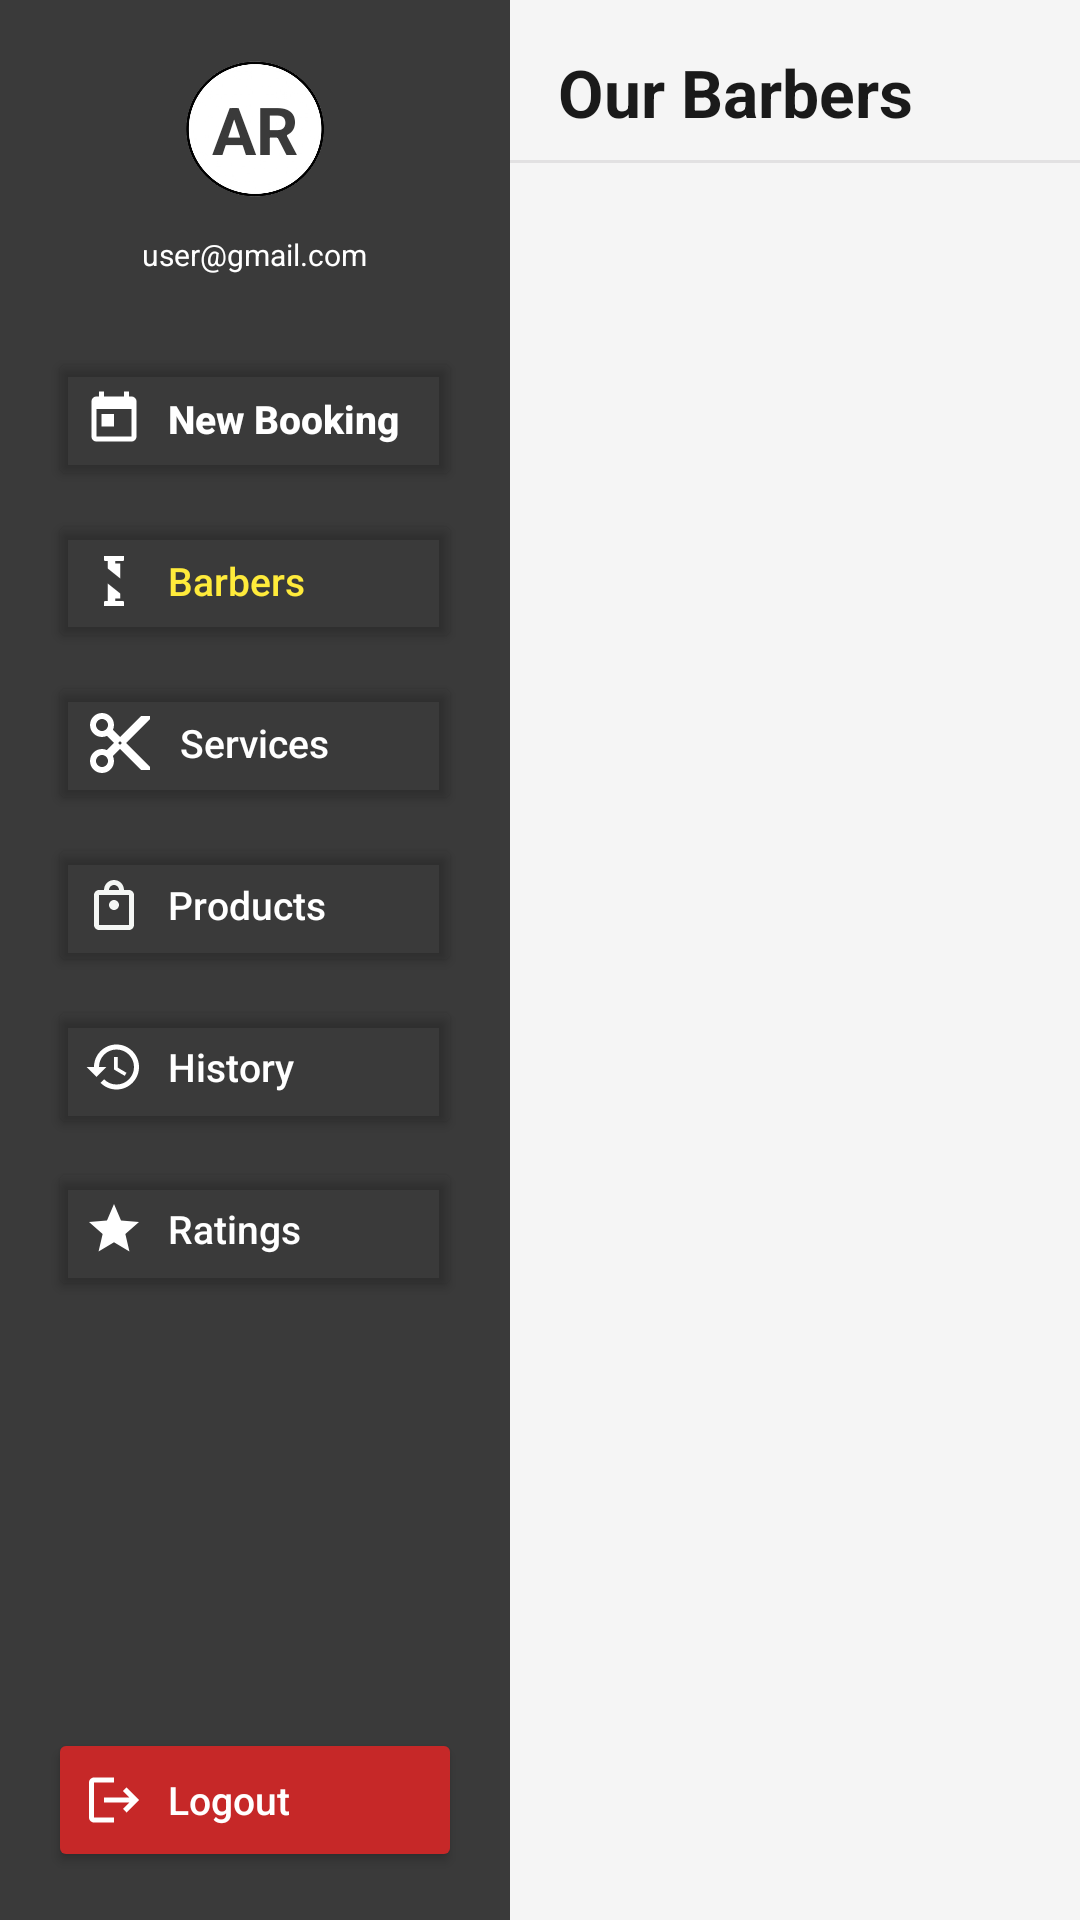

Android layout source for this screen:
<!-- AndroidManifest.xml: application theme Theme.Barbershop -->
<!-- res/layout/activity_barbers.xml -->
<?xml version="1.0" encoding="utf-8"?>
<androidx.constraintlayout.widget.ConstraintLayout xmlns:android="http://schemas.android.com/apk/res/android"
    xmlns:app="http://schemas.android.com/apk/res-auto"
    xmlns:tools="http://schemas.android.com/tools"
    android:layout_width="match_parent"
    android:layout_height="match_parent"
    android:background="?attr/colorSurface"
    tools:context=".user.Barbers">

    <LinearLayout
        android:id="@+id/sidebar"
        android:layout_width="@dimen/sidebar_width"
        android:layout_height="0dp"
        android:background="#3A3A3A"
        android:orientation="vertical"
        android:padding="16dp"
        app:layout_constraintBottom_toBottomOf="parent"
        app:layout_constraintStart_toStartOf="parent"
        app:layout_constraintTop_toTopOf="parent">

        <LinearLayout
            android:layout_width="match_parent"
            android:layout_height="wrap_content"
            android:gravity="center"
            android:orientation="vertical"
            android:layout_marginBottom="24dp">

            <TextView
                android:id="@+id/profileCircle"
                android:layout_width="@dimen/sidebar_profile_size"
                android:layout_height="@dimen/sidebar_profile_size"
                android:background="@drawable/circle_background_removebg_preview__1_"
                android:gravity="center"
                android:text="AR"
                android:textColor="#3A3A3A"
                android:textSize="@dimen/main_title_size"
                android:textStyle="bold"/>

            <TextView
                android:id="@+id/userEmail"
                android:layout_width="wrap_content"
                android:layout_height="wrap_content"
                android:layout_marginTop="8dp"
                android:text="user@gmail.com"
                android:textColor="#FFFFFF"
                android:textSize="@dimen/sidebar_email_size"/>

        </LinearLayout>

        <androidx.appcompat.widget.AppCompatButton
            android:id="@+id/btnNewBooking"
            android:layout_width="match_parent"
            android:layout_height="wrap_content"
            android:layout_marginBottom="6dp"
            android:backgroundTint="@android:color/transparent"
            android:drawablePadding="8dp"
            android:gravity="start|center_vertical"
            android:paddingStart="12dp"
            android:paddingEnd="12dp"
            android:text="New Booking"
            android:textAllCaps="false"
            android:textColor="#FFFFFF"
            android:textSize="13sp"
            android:textStyle="bold"
            app:drawableStartCompat="@drawable/ic_calendar"
            app:drawableTint="@android:color/white" />

        <androidx.appcompat.widget.AppCompatButton
            android:id="@+id/btnBarbers"
            android:layout_width="match_parent"
            android:layout_height="wrap_content"
            android:layout_marginBottom="6dp"
            android:backgroundTint="@android:color/transparent"
            android:drawablePadding="8dp"
            android:gravity="start|center_vertical"
            android:paddingStart="12dp"
            android:paddingEnd="12dp"
            android:text="Barbers"
            android:textAllCaps="false"
            android:textColor="#FFEB3B"
            android:textSize="@dimen/sidebar_text_size"
            app:drawableStartCompat="@drawable/ic_barber"
            app:drawableTint="@color/white" />

        <androidx.appcompat.widget.AppCompatButton
            android:id="@+id/btnServices"
            android:layout_width="match_parent"
            android:layout_height="wrap_content"
            android:layout_marginBottom="6dp"
            android:backgroundTint="@android:color/transparent"
            android:drawablePadding="8dp"
            android:gravity="start|center_vertical"
            android:paddingStart="12dp"
            android:paddingEnd="12dp"
            android:text="Services"
            android:textAllCaps="false"
            android:textColor="#FFFFFF"
            android:textSize="@dimen/sidebar_text_size"
            app:drawableStartCompat="@drawable/ic_scissors"
            app:drawableTint="@color/white" />

        <androidx.appcompat.widget.AppCompatButton
            android:id="@+id/btnProducts"
            android:layout_width="match_parent"
            android:layout_height="wrap_content"
            android:layout_marginBottom="6dp"
            android:backgroundTint="@android:color/transparent"
            android:drawablePadding="8dp"
            android:gravity="start|center_vertical"
            android:paddingStart="12dp"
            android:paddingEnd="12dp"
            android:text="Products"
            android:textAllCaps="false"
            android:textColor="#FFFFFF"
            android:textSize="@dimen/sidebar_text_size"
            app:drawableStartCompat="@drawable/ic_products"
            app:drawableTint="#F4F6F4" />

        <androidx.appcompat.widget.AppCompatButton
            android:id="@+id/btnHistory"
            android:layout_width="match_parent"
            android:layout_height="wrap_content"
            android:layout_marginBottom="6dp"
            android:backgroundTint="@android:color/transparent"
            android:drawablePadding="8dp"
            android:gravity="start|center_vertical"
            android:paddingStart="12dp"
            android:paddingEnd="12dp"
            android:text="History"
            android:textAllCaps="false"
            android:textColor="#FFFFFF"
            android:textSize="@dimen/sidebar_text_size"
            app:drawableStartCompat="@drawable/ic_history"
            app:drawableTint="#FFFFFF" />

        <androidx.appcompat.widget.AppCompatButton
            android:id="@+id/btnRatings"
            android:layout_width="match_parent"
            android:layout_height="wrap_content"
            android:layout_marginBottom="6dp"
            android:backgroundTint="@android:color/transparent"
            android:drawablePadding="8dp"
            android:gravity="start|center_vertical"
            android:paddingStart="12dp"
            android:paddingEnd="12dp"
            android:text="Ratings"
            android:textAllCaps="false"
            android:textColor="#FFFFFF"
            android:textSize="@dimen/sidebar_text_size"
            app:drawableStartCompat="@drawable/ic_star"
            app:drawableTint="#FFFFFF" />

        <View
            android:layout_width="match_parent"
            android:layout_height="0dp"
            android:layout_weight="1"/>

        <androidx.appcompat.widget.AppCompatButton
            android:id="@+id/btnLogout"
            android:layout_width="match_parent"
            android:layout_height="wrap_content"
            android:backgroundTint="#C62828"
            android:drawablePadding="8dp"
            android:gravity="start|center_vertical"
            android:paddingStart="12dp"
            android:paddingEnd="12dp"
            android:text="Logout"
            android:textAllCaps="false"
            android:textColor="#FFFFFF"
            android:textSize="@dimen/sidebar_text_size"
            app:drawableStartCompat="@drawable/ic_logout"
            app:drawableTint="#FFFFFF" />

    </LinearLayout>

    <LinearLayout
        android:id="@+id/contentArea"
        android:layout_width="0dp"
        android:layout_height="0dp"
        android:orientation="vertical"
        android:background="?attr/colorSurface"
        app:layout_constraintBottom_toBottomOf="parent"
        app:layout_constraintEnd_toEndOf="parent"
        app:layout_constraintStart_toEndOf="@id/sidebar"
        app:layout_constraintTop_toTopOf="parent">

        <TextView
            android:layout_width="match_parent"
            android:layout_height="wrap_content"
            android:paddingStart="16dp"
            android:paddingEnd="16dp"
            android:paddingTop="16dp"
            android:paddingBottom="8dp"
            android:text="Our Barbers"
            android:textColor="?attr/colorOnSurface"
            android:textSize="@dimen/main_title_size"
            android:textStyle="bold"/>

        <View
            android:layout_width="match_parent"
            android:layout_height="1dp"
            android:background="?attr/colorOutline"
            android:alpha="0.15"/>

        <ScrollView
            android:layout_width="match_parent"
            android:layout_height="0dp"
            android:layout_weight="1">

            <LinearLayout
                android:id="@+id/barbersContainer"
                android:layout_width="match_parent"
                android:layout_height="wrap_content"
                android:orientation="vertical"
                android:padding="16dp"/>

        </ScrollView>

    </LinearLayout>

</androidx.constraintlayout.widget.ConstraintLayout>
<!-- resources referenced by this layout -->
<resources>
  <color name="white">#FFFFFFFF</color>
  <dimen name="main_title_size">20sp</dimen>
  <dimen name="sidebar_email_size">9sp</dimen>
  <dimen name="sidebar_profile_size">50dp</dimen>
  <dimen name="sidebar_text_size">12sp</dimen>
  <dimen name="sidebar_width">160dp</dimen>
  <!-- drawable ic_barber (drawable) -->
  <?xml version="1.0" encoding="utf-8"?>
  <vector xmlns:android="http://schemas.android.com/apk/res/android"
      android:width="20dp"
      android:height="20dp"
      android:viewportWidth="24"
      android:viewportHeight="24">
      <path
          android:fillColor="#FFFFFF"
          android:pathData="M9.5,4c0,-0.83 0.67,-1.5 1.5,-1.5s1.5,0.67 1.5,1.5v1H9.5V4zM9.5,20c0,0.83 0.67,1.5 1.5,1.5s1.5,-0.67 1.5,-1.5v-1H9.5V20zM14.5,5H9.5v2l5,4V5zM9.5,13l5,4v2H9.5v-6z"/>
      <path
          android:fillColor="#FFFFFF"
          android:pathData="M8,2h8v1.5c0,0.28 -0.22,0.5 -0.5,0.5h-7C8.22,4 8,3.78 8,3.5V2zM8,20.5c0,-0.28 0.22,-0.5 0.5,-0.5h7c0.28,0 0.5,0.22 0.5,0.5V22H8V20.5z"/>
  </vector>
  <!-- drawable ic_calendar (drawable) -->
  <?xml version="1.0" encoding="utf-8"?>
  <vector xmlns:android="http://schemas.android.com/apk/res/android"
      android:width="20dp"
      android:height="20dp"
      android:viewportWidth="24"
      android:viewportHeight="24">
      <path
          android:fillColor="#FFFFFF"
          android:pathData="M19,3h-1V1h-2v2H8V1H6v2H5C3.89,3 3,3.9 3,5v14c0,1.1 0.89,2 2,2h14c1.1,0 2,-0.9 2,-2V5C21,3.9 20.1,3 19,3zM19,19H5V8h14V19z"/>
      <path
          android:fillColor="#FFFFFF"
          android:pathData="M7,10h5v5H7z"/>
  </vector>
  <!-- drawable ic_history (drawable) -->
  <?xml version="1.0" encoding="utf-8"?>
  <vector xmlns:android="http://schemas.android.com/apk/res/android"
      android:width="20dp"
      android:height="20dp"
      android:viewportWidth="24"
      android:viewportHeight="24">
      <path
          android:fillColor="#FFFFFF"
          android:pathData="M13,3c-4.97,0 -9,4.03 -9,9H1l3.89,3.89 0.07,0.14L9,12H6c0,-3.87 3.13,-7 7,-7s7,3.13 7,7 -3.13,7 -7,7c-1.93,0 -3.68,-0.79 -4.94,-2.06l-1.42,1.42C8.27,19.99 10.51,21 13,21c4.97,0 9,-4.03 9,-9s-4.03,-9 -9,-9zM12,8v5l4.28,2.54 0.72,-1.21 -3.5,-2.08V8H12z"/>
  </vector>
  <!-- drawable ic_logout (drawable) -->
  <?xml version="1.0" encoding="utf-8"?>
  <vector xmlns:android="http://schemas.android.com/apk/res/android"
      android:width="20dp"
      android:height="20dp"
      android:viewportWidth="24"
      android:viewportHeight="24">
      <path
          android:fillColor="#FFFFFF"
          android:pathData="M17,7l-1.41,1.41L18.17,11H8v2h10.17l-2.58,2.58L17,17l5,-5zM4,5h8V3H4C2.9,3 2,3.9 2,5v14c0,1.1 0.9,2 2,2h8v-2H4V5z"/>
  </vector>
  <!-- drawable ic_products (drawable) -->
  <?xml version="1.0" encoding="utf-8"?>
  <vector xmlns:android="http://schemas.android.com/apk/res/android"
      android:width="20dp"
      android:height="20dp"
      android:viewportWidth="24"
      android:viewportHeight="24">
      <path
          android:fillColor="#FFFFFF"
          android:pathData="M18,6h-2c0,-2.21 -1.79,-4 -4,-4S8,3.79 8,6H6C4.9,6 4,6.9 4,8v12c0,1.1 0.9,2 2,2h12c1.1,0 2,-0.9 2,-2V8C20,6.9 19.1,6 18,6zM12,4c1.1,0 2,0.9 2,2h-4C10,4.9 10.9,4 12,4zM18,20H6V8h12V20zM12,14c-1.1,0 -2,-0.9 -2,-2s0.9,-2 2,-2 2,0.9 2,2 -0.9,2 -2,2z"/>
  </vector>
  <!-- drawable ic_star (drawable) -->
  <?xml version="1.0" encoding="utf-8"?>
  <vector xmlns:android="http://schemas.android.com/apk/res/android"
      android:width="20dp"
      android:height="20dp"
      android:viewportWidth="24"
      android:viewportHeight="24">
      <path
          android:fillColor="#FFFFFF"
          android:pathData="M12,17.27L18.18,21l-1.64,-7.03L22,9.24l-7.19,-0.61L12,2 9.19,8.63 2,9.24l5.46,4.73L5.82,21z"/>
  </vector>
  <style name="Theme.Barbershop" parent="Base.Theme.Barbershop" />
</resources>
